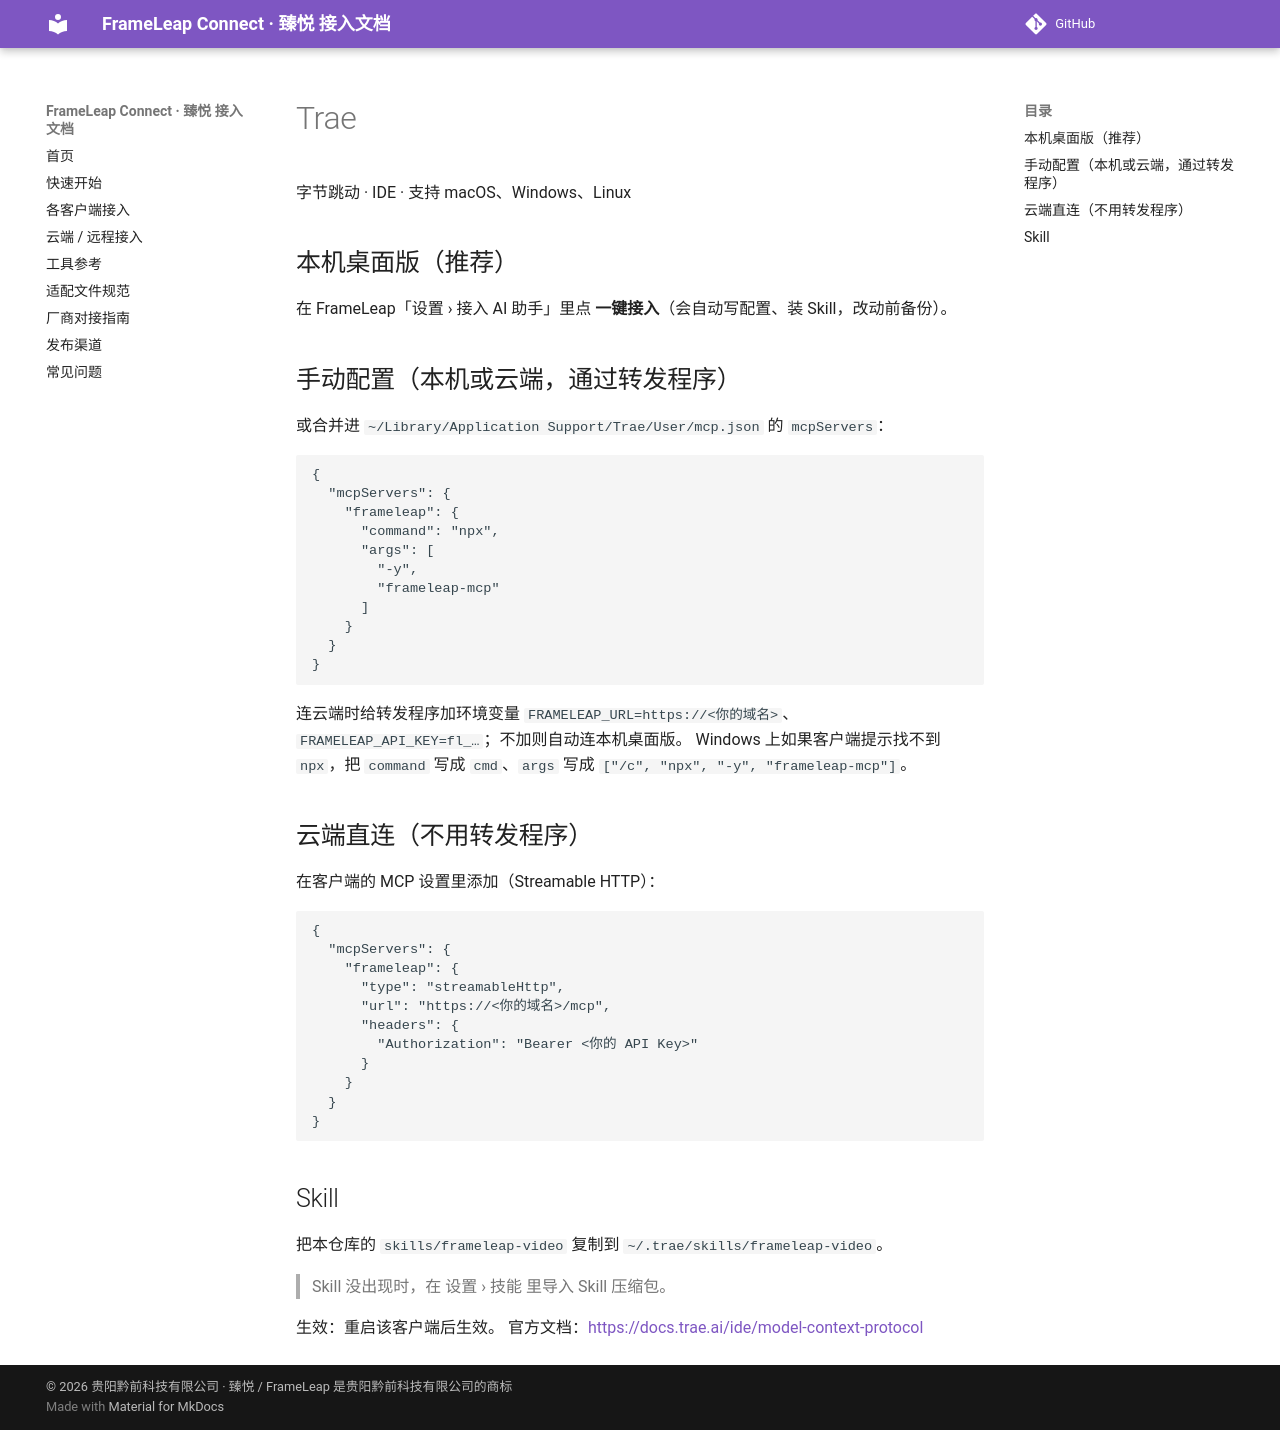

repository: QianqianTech/frameleap · page: clients/trae/index.html · generator: mkdocs

# Trae

字节跳动 · IDE · 支持 macOS、Windows、Linux

## 本机桌面版（推荐）

在 FrameLeap「设置 › 接入 AI 助手」里点 **一键接入**（会自动写配置、装 Skill，改动前备份）。

## 手动配置（本机或云端，通过转发程序）

或合并进 `~/Library/Application Support/Trae/User/mcp.json` 的 `mcpServers`：

```json
{
  "mcpServers": {
    "frameleap": {
      "command": "npx",
      "args": [
        "-y",
        "frameleap-mcp"
      ]
    }
  }
}
```

连云端时给转发程序加环境变量 `FRAMELEAP_URL=https://<你的域名>`、`FRAMELEAP_API_KEY=fl_…`；不加则自动连本机桌面版。
Windows 上如果客户端提示找不到 `npx`，把 `command` 写成 `cmd`、`args` 写成 `["/c", "npx", "-y", "frameleap-mcp"]`。

## 云端直连（不用转发程序）

在客户端的 MCP 设置里添加（Streamable HTTP）：

```
{
  "mcpServers": {
    "frameleap": {
      "type": "streamableHttp",
      "url": "https://<你的域名>/mcp",
      "headers": {
        "Authorization": "Bearer <你的 API Key>"
      }
    }
  }
}
```

## Skill

把本仓库的 `skills/frameleap-video` 复制到 `~/.trae/skills/frameleap-video`。

> Skill 没出现时，在 设置 › 技能 里导入 Skill 压缩包。

生效：重启该客户端后生效。 官方文档：<https://docs.trae.ai/ide/model-context-protocol>
